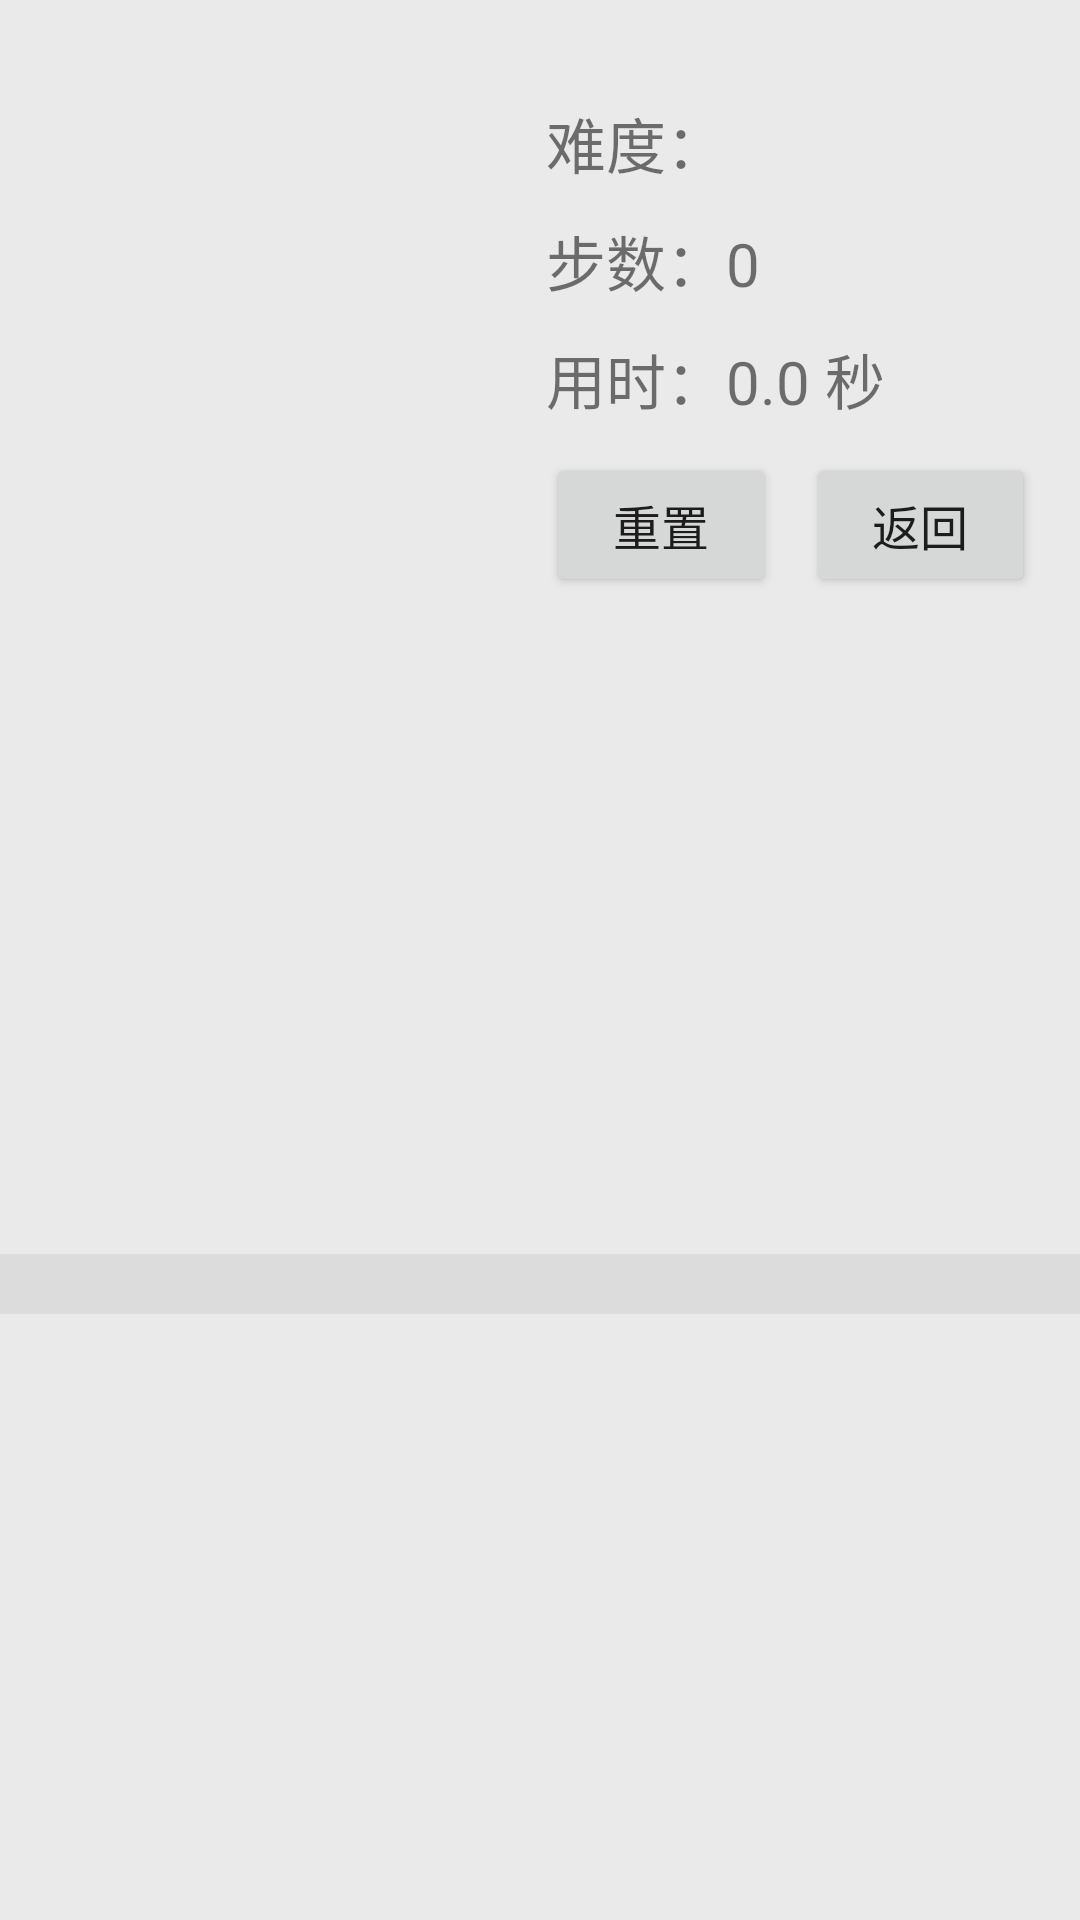

Produce the Android XML layout that renders to this screen, including the resource entries it uses.
<!-- AndroidManifest.xml: application theme Theme.GlideImage -->
<!-- res/layout/activity_jigsaw.xml -->
<?xml version="1.0" encoding="utf-8"?>
<androidx.constraintlayout.widget.ConstraintLayout xmlns:android="http://schemas.android.com/apk/res/android"
    xmlns:app="http://schemas.android.com/apk/res-auto"
    xmlns:tools="http://schemas.android.com/tools"
    android:layout_width="match_parent"
    android:layout_height="match_parent"
    android:background="#EAEAEA">

    <LinearLayout
        android:id="@+id/linearLayout3"
        android:layout_width="wrap_content"
        android:layout_height="wrap_content"
        android:background="#DCDCDC"
        android:orientation="horizontal"
        android:padding="10dp"
        app:layout_constraintBottom_toBottomOf="parent"
        app:layout_constraintEnd_toEndOf="parent"
        app:layout_constraintStart_toStartOf="parent"
        app:layout_constraintTop_toBottomOf="@+id/linearLayout2">

        <GridView
            android:id="@+id/jigsaw"
            android:layout_width="wrap_content"
            android:layout_height="wrap_content"
            android:horizontalSpacing="10px"
            android:verticalSpacing="10px" />

    </LinearLayout>

    <LinearLayout
        android:id="@+id/linearLayout2"
        android:layout_width="match_parent"
        android:layout_height="wrap_content"
        android:layout_marginTop="16dp"
        android:orientation="horizontal"
        app:layout_constraintTop_toTopOf="parent">

        <ImageView
            android:id="@+id/originPic"
            android:layout_width="200dp"
            android:layout_height="200dp"
            android:layout_weight="1"
            android:padding="30dp"
            android:scaleType="centerCrop"
            app:srcCompat="@drawable/p1" />

        <LinearLayout
            android:layout_width="wrap_content"
            android:layout_height="match_parent"
            android:layout_gravity="center"
            android:layout_marginRight="10dp"
            android:layout_weight="1"
            android:gravity="center"
            android:orientation="vertical">

            <TextView
                android:id="@+id/dif"
                android:layout_width="match_parent"
                android:layout_height="wrap_content"
                android:layout_margin="5dp"
                android:text="难度："
                android:textSize="20sp" />

            <TextView
                android:id="@+id/step"
                android:layout_width="match_parent"
                android:layout_height="wrap_content"
                android:layout_margin="5dp"
                android:text="步数：0"
                android:textSize="20sp" />

            <TextView
                android:id="@+id/time"
                android:layout_width="match_parent"
                android:layout_height="wrap_content"
                android:layout_margin="5dp"
                android:text="用时：0.0 秒"
                android:textSize="20sp" />

            <LinearLayout
                android:layout_width="match_parent"
                android:layout_height="wrap_content"
                android:orientation="horizontal">

                <Button
                    android:id="@+id/reset"
                    android:layout_width="wrap_content"
                    android:layout_height="wrap_content"
                    android:layout_margin="5dp"
                    android:layout_weight="1"
                    android:text="重置"
                    android:textSize="16sp" />

                <Button
                    android:id="@+id/back"
                    android:layout_width="wrap_content"
                    android:layout_height="wrap_content"
                    android:layout_margin="5dp"
                    android:layout_weight="1"
                    android:text="返回"
                    android:textSize="16sp" />
            </LinearLayout>

        </LinearLayout>
    </LinearLayout>

    <TextView
        android:id="@+id/finish"
        android:layout_width="wrap_content"
        android:layout_height="wrap_content"
        android:text="完 成 ！"
        android:textColor="#4CAF50"
        android:textSize="34sp"
        android:textStyle="bold"
        android:visibility="invisible"
        app:layout_constraintBottom_toTopOf="@+id/linearLayout3"
        app:layout_constraintEnd_toEndOf="parent"
        app:layout_constraintStart_toStartOf="parent"
        app:layout_constraintTop_toBottomOf="@+id/linearLayout2" />

</androidx.constraintlayout.widget.ConstraintLayout>
<!-- resources referenced by this layout -->
<resources>
  <style name="Theme.GlideImage" parent="Theme.MaterialComponents.DayNight.DarkActionBar">
          
          <item name="colorPrimary">@color/purple_500</item>
          <item name="colorPrimaryVariant">@color/purple_700</item>
          <item name="colorOnPrimary">@color/white</item>
          
          <item name="colorSecondary">@color/teal_200</item>
          <item name="colorSecondaryVariant">@color/teal_700</item>
          <item name="colorOnSecondary">@color/black</item>
          
          <item name="android:statusBarColor" tools:targetApi="l">?attr/colorPrimaryVariant</item>
          
      </style>
  <!-- not gathered from this repository: default colours our renderer supplied (Android Studio template values) -->
  <color name="purple_500">#FF6200EE</color>
  <color name="purple_700">#FF3700B3</color>
  <color name="teal_200">#FF03DAC5</color>
  <color name="teal_700">#FF018786</color>
  <color name="black">#FF000000</color>
  <color name="white">#FFFFFFFF</color>
</resources>
